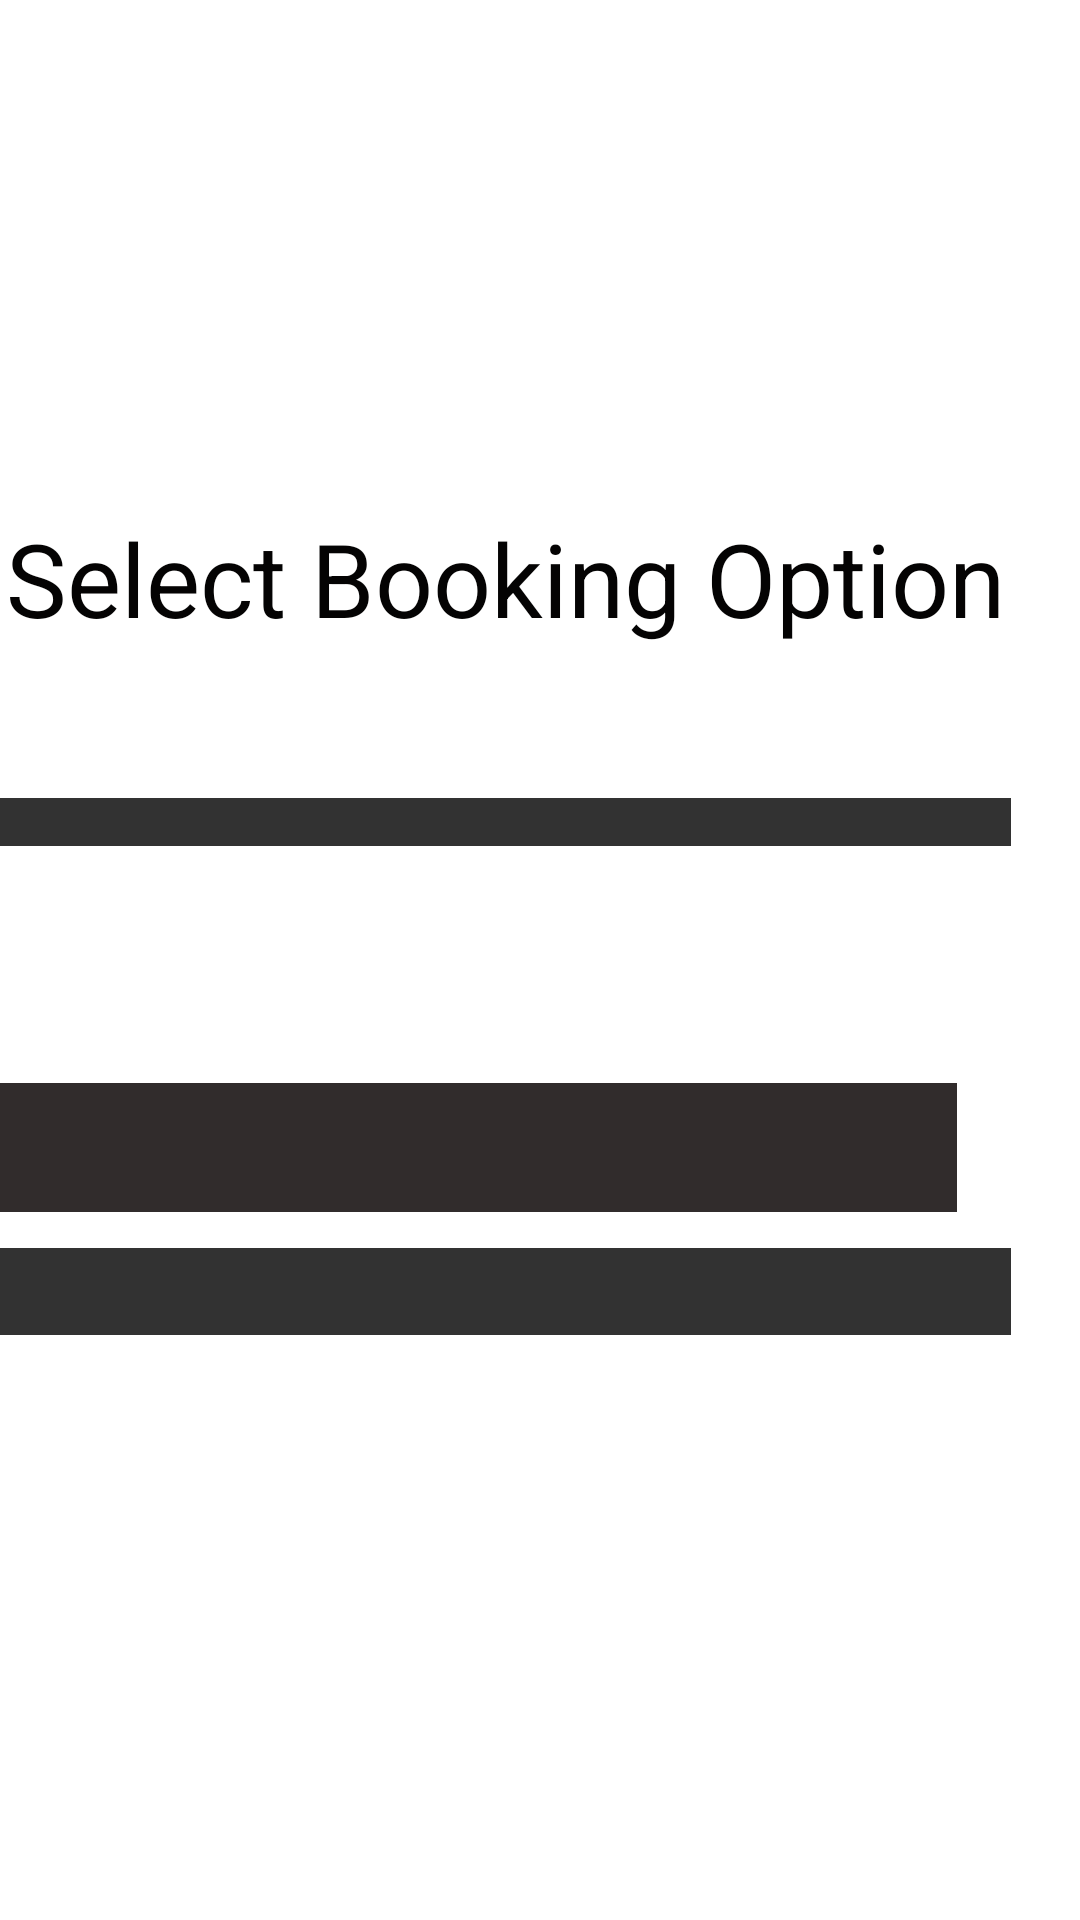

Write the Android layout XML for this screen, with the resource values it uses.
<!-- AndroidManifest.xml: application theme Theme.Cr_hire1 -->
<!-- res/layout/activity_book.xml -->
<?xml version="1.0" encoding="utf-8"?>
<androidx.coordinatorlayout.widget.CoordinatorLayout xmlns:android="http://schemas.android.com/apk/res/android"
    xmlns:app="http://schemas.android.com/apk/res-auto"
    xmlns:tools="http://schemas.android.com/tools"
    android:layout_width="match_parent"
    android:layout_height="match_parent"
    tools:context=".Register">

    <com.google.android.material.appbar.AppBarLayout
        android:layout_width="match_parent"
        android:layout_height="wrap_content"
        />

    <include
        android:id="@+id/include2"
        layout="@layout/activity_main" />


    <RelativeLayout
        android:id="@+id/onboarding"
        android:layout_width="match_parent"
        android:layout_height="match_parent"
        android:background="@drawable/aa"
        android:clipToOutline="true"
        app:layout_anchorGravity="center"
        app:layout_anchor="@+id/include2">


        <TextView

            android:layout_width="409dp"
            android:layout_height="57dp"
            android:layout_marginLeft="2dp"

            android:layout_marginTop="173dp"
            android:gravity="start"
            android:lineSpacingExtra="6sp"
            android:text="Select Booking Option"
            android:textAlignment="viewStart"
            android:textColor="#040303"
            android:textSize="34sp"
            android:translationY="-3sp"

            app:layout_anchorGravity="center" />

        <Button
            android:id="@+id/button2"
            android:layout_width="369dp"
            android:layout_height="wrap_content"
            android:layout_alignParentLeft="true"

            android:layout_alignParentTop="true"
            android:layout_alignParentEnd="true"
            android:layout_alignParentBottom="true"

            android:layout_marginLeft="19dp"
            android:layout_marginTop="448dp"
            android:layout_marginEnd="23dp"
            android:layout_marginBottom="221dp"
            android:background="#DD120C0C"
            android:gravity="center_horizontal"

            android:lineSpacingExtra="6sp"
            android:radius="40dp"
            android:text="Book via call"

            android:textAlignment="center"
            android:textColor="#FFFFFF"
            android:textSize="34sp"
            android:translationY="-3sp"
            app:backgroundTint="#131313" />

        <Button
            android:id="@+id/call"
            android:layout_width="371dp"
            android:layout_height="72dp"
            android:layout_alignParentLeft="true"

            android:layout_alignParentTop="true"
            android:layout_alignParentEnd="true"
            android:layout_alignParentBottom="true"

            android:layout_marginLeft="17dp"
            android:layout_marginTop="285dp"
            android:layout_marginEnd="23dp"
            android:layout_marginBottom="371dp"
            android:background="#DD120C0C"
            android:gravity="center_horizontal"

            android:lineSpacingExtra="6sp"
            android:radius="40dp"
            android:text="Book online"

            android:textAlignment="center"
            android:textColor="#FFFFFF"
            android:textSize="34sp"
            android:translationY="-3sp"
            app:backgroundTint="#131313" />


    </RelativeLayout>


</androidx.coordinatorlayout.widget.CoordinatorLayout>
<!-- res/layout/activity_main.xml (included above) -->
<RelativeLayout xmlns:android="http://schemas.android.com/apk/res/android"
    xmlns:tools="http://schemas.android.com/tools"
    android:id="@+id/onboarding"
    android:layout_width="match_parent"
    android:layout_height="match_parent"
    android:background="@drawable/cc"
    android:clipToOutline="true">


    <TextView
        android:id="@+id/need_a_rent"
        android:layout_width="327dp"
        android:layout_height="264dp"
        android:layout_alignParentLeft="true"
        android:layout_alignParentTop="true"
        android:layout_marginLeft="4dp"

        android:layout_marginTop="102dp"
        android:gravity="start"
        android:lineSpacingExtra="6sp"
        android:text="NEED A RENTAL CAR? WE'VE GOT YOU!"
        android:textAlignment="viewStart"
        android:textColor="#FFFFFF"
        android:textSize="48sp"
        android:translationY="-3sp" />

    <androidx.appcompat.widget.AppCompatButton
        android:id="@+id/login1"
        android:layout_width="327dp"
        android:layout_height="24dp"
        android:layout_alignParentLeft="true"
        android:layout_alignParentTop="true"
        android:layout_alignParentEnd="true"

        android:layout_alignParentBottom="true"
        android:layout_marginLeft="43dp"
        android:layout_marginTop="407dp"
        android:layout_marginEnd="41dp"
        android:layout_marginBottom="276dp"
        android:background="#DD120C0C"


        android:gravity="center_horizontal"
        android:lineSpacingExtra="6sp"
        android:radius="40dp"
        android:text="Let's Go!"
        android:textAlignment="center"
        android:textColor="#FFFFFF"
        android:textSize="34sp"
        android:translationY="-3sp" />


</RelativeLayout>
<!-- resources referenced by this layout -->
<resources>
  <style name="Theme.Cr_hire1" parent="Theme.MaterialComponents.DayNight.DarkActionBar">
          
          <item name="colorPrimary">@color/purple_500</item>
          <item name="colorPrimaryVariant">@color/purple_700</item>
          <item name="colorOnPrimary">@color/white</item>
          
          <item name="colorSecondary">@color/teal_200</item>
          <item name="colorSecondaryVariant">@color/teal_700</item>
          <item name="colorOnSecondary">@color/black</item>
          
          <item name="android:statusBarColor" tools:targetApi="l">?attr/colorPrimaryVariant</item>
          
      </style>
  <!-- not gathered from this repository: default colours our renderer supplied (Android Studio template values) -->
  <color name="purple_500">#FF6200EE</color>
  <color name="purple_700">#FF3700B3</color>
  <color name="teal_200">#FF03DAC5</color>
  <color name="teal_700">#FF018786</color>
  <color name="black">#FF000000</color>
  <color name="white">#FFFFFFFF</color>
</resources>
